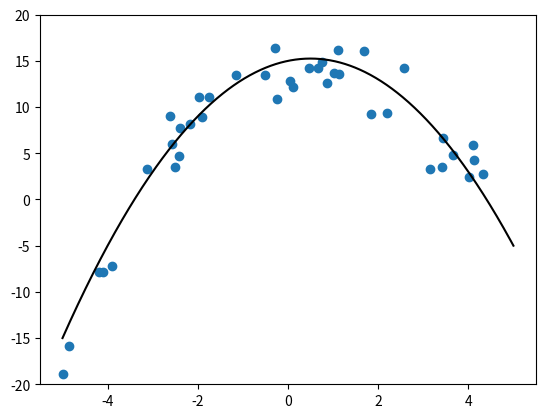

Here is the Python script that generated this plot: (Note: this script raises an exception after producing the figure.)
import pandas as pd
import numpy as np
import random
import matplotlib.pyplot as plt
random.seed(0)

# Our original polynomial is -x^2+x+15
coefs = [15,1,-1]

def polynomial(coefs, x):
    n = len(coefs)
    return sum([coefs[i]*x**i for i in range(n)])

def draw_polynomial(coefs):
    n = len(coefs)
    x = np.linspace(-5, 5, 1000)
    plt.ylim(-20,20)
    plt.plot(x, sum([coefs[i]*x**i for i in range(n)]), linestyle='-', color='black')

draw_polynomial(coefs)

X = []
Y = []
for i in range(40):
    x = random.uniform(-5,5)
    y = polynomial(coefs, x) + random.gauss(0,2)
    X.append(x)
    Y.append(y)

plt.scatter(X, Y)
#draw_polynomial(coefs)

import turicreate as tc

data = tc.SFrame({'x':X, 'y':Y})
data

for i in range(2,200):
    string = 'x^'+str(i)
    data[string] = data['x'].apply(lambda x:x**i)
data

train, test = data.random_split(.8, seed=0)

def display_results(model):
    coefs = model.coefficients
    print("Training error (rmse):", model.evaluate(train)['rmse'])
    print("Testing error (rmse):", model.evaluate(test)['rmse'])
    plt.scatter(train['x'], train['y'], marker='o')
    plt.scatter(test['x'], test['y'], marker='^')
    draw_polynomial(coefs['value'])
    plt.show()
    print("Polynomial coefficients")
    print(coefs['name', 'value'])

model_no_reg = tc.linear_regression.create(
    train, target='y', l1_penalty=0.0, l2_penalty=0.0, verbose=False, validation_set=None)

display_results(model_no_reg)

model_L1_reg = tc.linear_regression.create(
    train, target='y', l1_penalty=0.1, l2_penalty=0.0, verbose=False, validation_set=None)

display_results(model_L1_reg)

model_L2_reg = tc.linear_regression.create(
    train, target='y', l1_penalty=0.0, l2_penalty=0.1, verbose=False, validation_set=None)

display_results(model_L2_reg)

predictions = test['x', 'y']
predictions['No reg'] = model_no_reg.predict(test)
predictions['L1 reg'] = model_L1_reg.predict(test)
predictions['L2 reg'] = model_L2_reg.predict(test)

predictions

